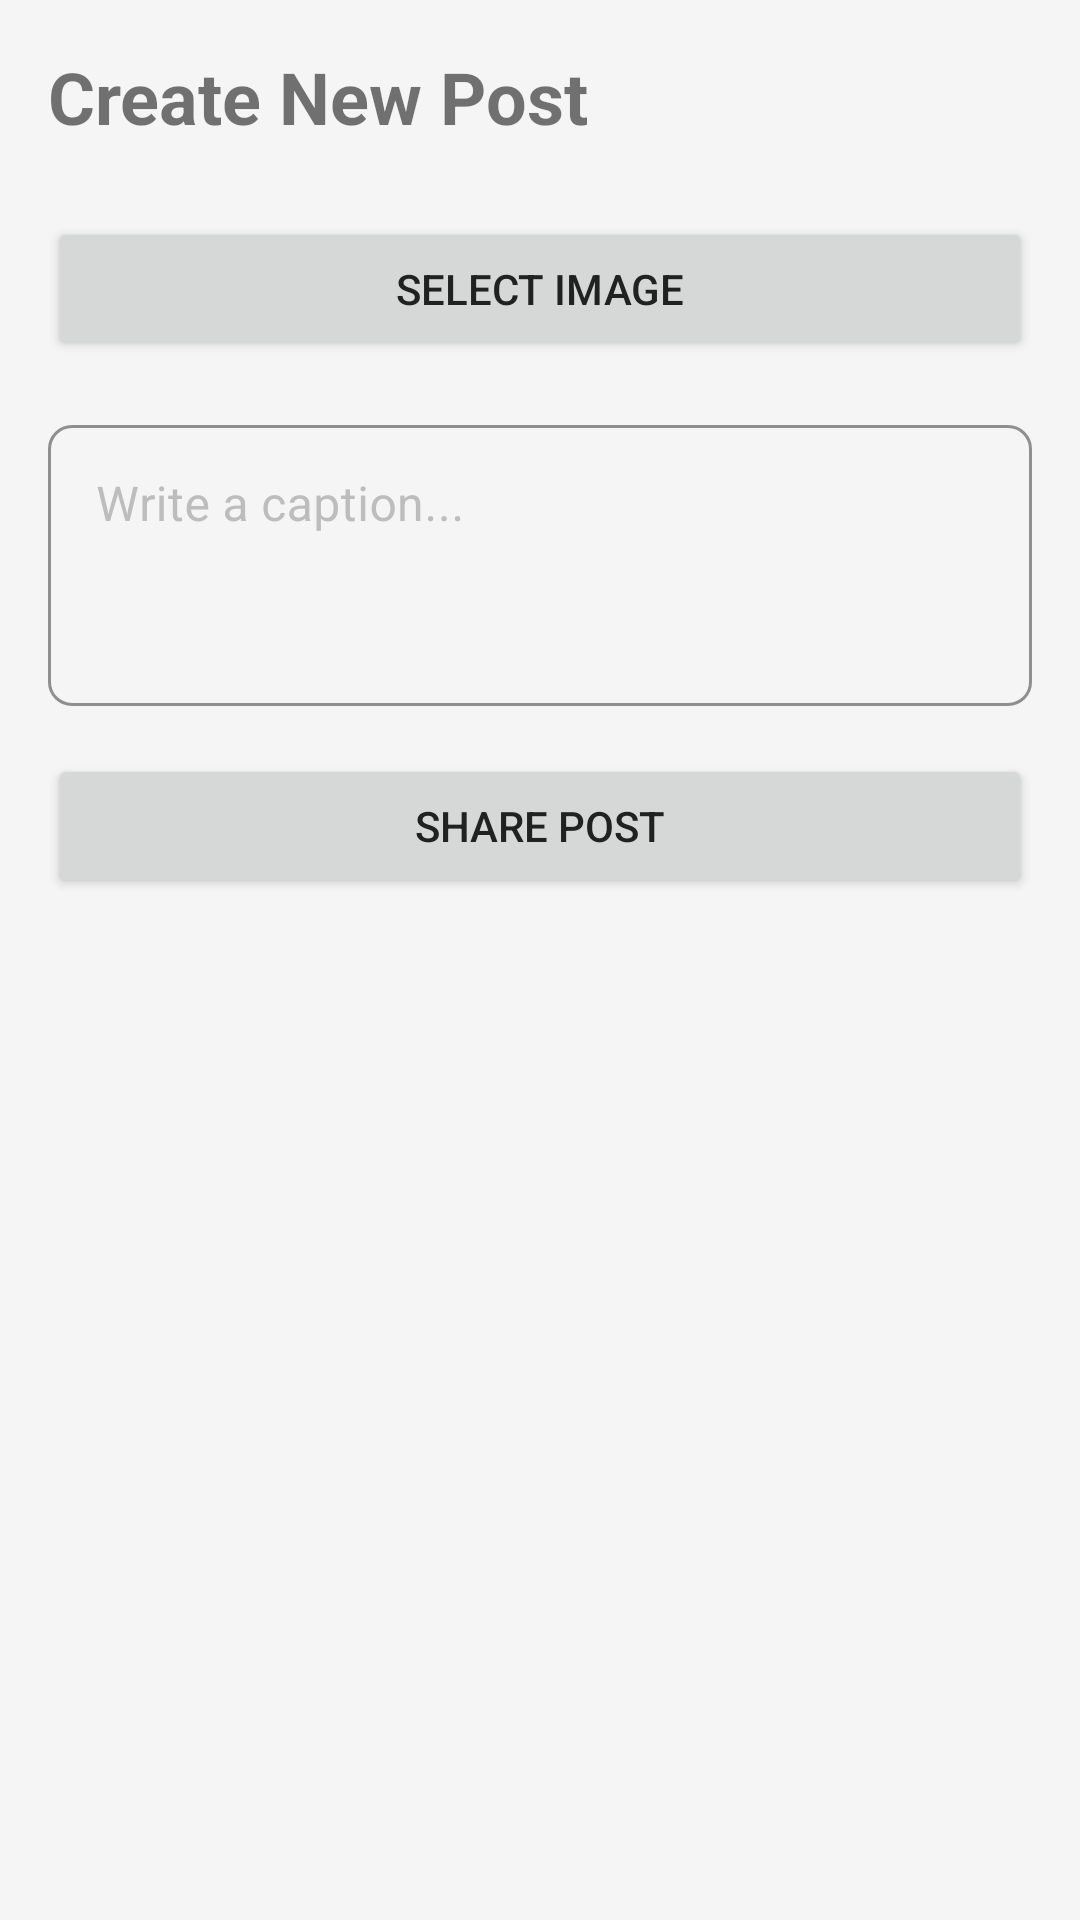

Reconstruct the res/layout file that produces this screen, plus the resources it refers to.
<!-- AndroidManifest.xml: application theme Theme.PlantShop -->
<!-- res/layout/fragment_create_post.xml -->
<?xml version="1.0" encoding="utf-8"?>
<ScrollView xmlns:android="http://schemas.android.com/apk/res/android"
    android:layout_width="match_parent"
    android:layout_height="match_parent">

    <LinearLayout
        android:layout_width="match_parent"
        android:layout_height="wrap_content"
        android:orientation="vertical"
        android:padding="16dp">

        <TextView
            android:layout_width="match_parent"
            android:layout_height="wrap_content"
            android:text="Create New Post"
            android:textSize="24sp"
            android:textStyle="bold"
            android:layout_marginBottom="16dp"/>

        <ImageView
            android:id="@+id/imageView"
            android:layout_width="match_parent"
            android:layout_height="300dp"
            android:scaleType="centerCrop"
            android:visibility="gone"
            android:background="#EFEFEF"/>

        <Button
            android:id="@+id/selectImageButton"
            android:layout_width="match_parent"
            android:layout_height="wrap_content"
            android:text="Select Image"
            android:layout_marginTop="8dp"/>

        <com.google.android.material.textfield.TextInputLayout
            android:layout_width="match_parent"
            android:layout_height="wrap_content"
            android:layout_marginTop="16dp">

            <EditText
                android:id="@+id/descriptionEditText"
                android:layout_width="match_parent"
                android:layout_height="wrap_content"
                android:hint="Write a caption..."
                android:inputType="textMultiLine"
                android:minLines="3"
                android:gravity="top"/>

        </com.google.android.material.textfield.TextInputLayout>

        <ProgressBar
            android:id="@+id/progressBar"
            android:layout_width="wrap_content"
            android:layout_height="wrap_content"
            android:layout_gravity="center"
            android:visibility="gone"
            android:layout_marginTop="16dp"/>

        <Button
            android:id="@+id/createPostButton"
            android:layout_width="match_parent"
            android:layout_height="wrap_content"
            android:text="Share Post"
            android:layout_marginTop="16dp"/>

    </LinearLayout>
</ScrollView>
<!-- resources referenced by this layout -->
<resources>
  <style name="Theme.PlantShop" parent="Theme.MaterialComponents.Light.NoActionBar">
          
          <item name="colorPrimary">@color/primary</item>
          <item name="colorPrimaryDark">@color/primary_dark</item>
          <item name="colorAccent">@color/accent</item>
          
          
          <item name="android:statusBarColor">@color/primary_dark</item>
          <item name="android:navigationBarColor">@color/primary_dark</item>
          <item name="android:windowLightStatusBar">false</item>
          
          
          <item name="android:windowBackground">@color/background</item>
          <item name="colorSurface">@color/surface</item>
          
          
          <item name="android:textColorPrimary">@color/text_primary</item>
          <item name="android:textColorSecondary">@color/text_secondary</item>
          
          
          <item name="materialCardViewStyle">@style/Widget.App.CardView</item>
          <item name="bottomNavigationStyle">@style/Widget.App.BottomNavigationView</item>
          <item name="textInputStyle">@style/Widget.App.TextInputLayout</item>
      </style>
  <color name="primary">#2E7D32</color>
  <color name="primary_dark">#1B5E20</color>
  <color name="accent">#FFA726</color>
  <color name="background">#F5F5F5</color>
  <color name="surface">#FFFFFF</color>
  <color name="text_primary">#212121</color>
  <color name="text_secondary">#757575</color>
  <style name="Widget.App.CardView" parent="Widget.MaterialComponents.CardView">
          <item name="cardElevation">4dp</item>
          <item name="cardCornerRadius">12dp</item>
          <item name="android:layout_margin">8dp</item>
          <item name="cardBackgroundColor">@color/card_background</item>
          <item name="rippleColor">@color/primary_light</item>
      </style>
  <style name="Widget.App.BottomNavigationView" parent="Widget.MaterialComponents.BottomNavigationView">
          <item name="background">@color/surface</item>
          <item name="itemIconTint">@color/bottom_nav_colors</item>
          <item name="itemTextColor">@color/bottom_nav_colors</item>
          <item name="elevation">8dp</item>
      </style>
  <style name="Widget.App.TextInputLayout" parent="Widget.MaterialComponents.TextInputLayout.OutlinedBox">
          <item name="boxStrokeColor">@color/primary</item>
          <item name="hintTextColor">@color/primary</item>
          <item name="android:textColorHint">@color/text_hint</item>
          <item name="boxCornerRadiusBottomEnd">8dp</item>
          <item name="boxCornerRadiusBottomStart">8dp</item>
          <item name="boxCornerRadiusTopEnd">8dp</item>
          <item name="boxCornerRadiusTopStart">8dp</item>
      </style>
  <color name="card_background">#FFFFFF</color>
  <color name="primary_light">#81C784</color>
  <color name="text_hint">#BDBDBD</color>
</resources>
